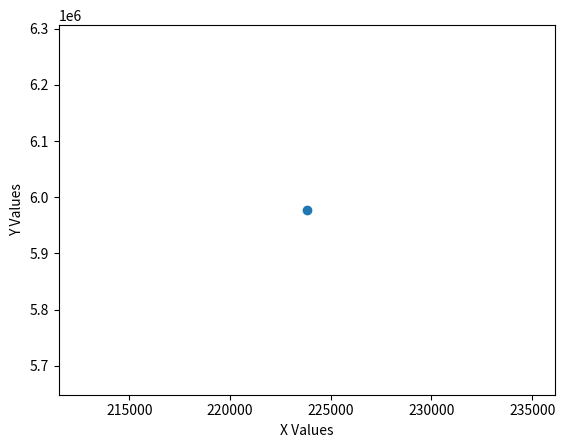

Generate this figure with matplotlib:
import matplotlib.pyplot as plt
import numpy as np
import random
y2=random.randint(1000,10000000)
x2=random.randint(100,10000000)
x1=np.random.randint(1,100,size=(6,))
y1=np.random.randint(1,100,size=(6,))
plt.scatter(x2,y2)
plt.xlabel('X Values')
plt.ylabel('Y Values')
plt.show()


